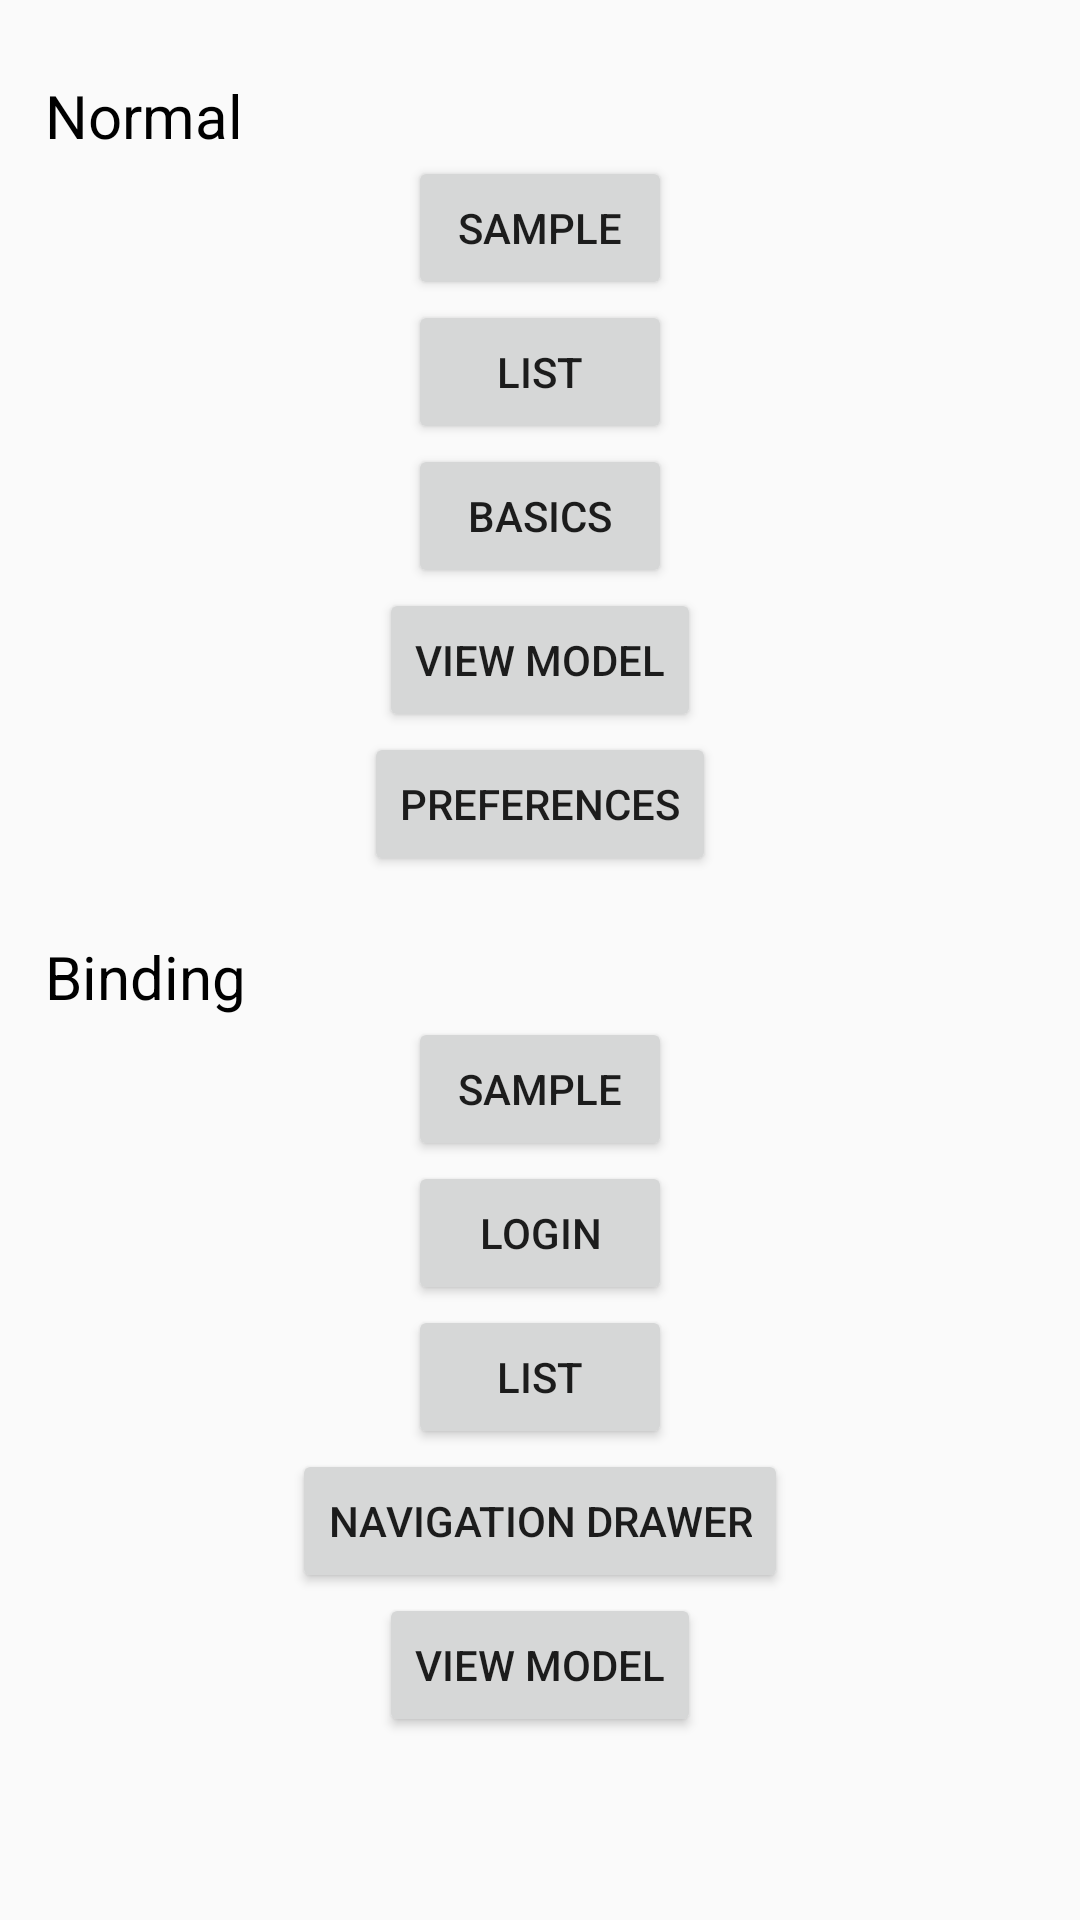

Here is an Android app screen rendered from its layout file. Give the layout XML and the strings, colors and styles it references.
<!-- AndroidManifest.xml: application theme AppTheme -->
<!-- res/layout/activity_main.xml -->
<?xml version="1.0" encoding="utf-8"?>
<android.support.constraint.ConstraintLayout xmlns:android="http://schemas.android.com/apk/res/android"
    xmlns:app="http://schemas.android.com/apk/res-auto"
    xmlns:tools="http://schemas.android.com/tools"
    android:layout_width="match_parent"
    android:layout_height="match_parent"
    tools:context="com.perusudroid.kotlinbasics.MainActivity">

    <android.support.v4.widget.NestedScrollView
        android:layout_width="match_parent"
        android:layout_height="match_parent">

        <android.support.constraint.ConstraintLayout
            android:layout_width="match_parent"
            android:layout_height="wrap_content">

            <android.support.constraint.Guideline
                android:id="@+id/guideline_top"
                android:layout_width="wrap_content"
                android:layout_height="wrap_content"
                android:orientation="horizontal"
                app:layout_constraintGuide_begin="10dp" />

            <android.support.constraint.Guideline
                android:id="@+id/guideline_left"
                android:layout_width="wrap_content"
                android:layout_height="wrap_content"
                android:orientation="vertical"
                app:layout_constraintGuide_begin="10dp" />

            <android.support.constraint.Guideline
                android:id="@+id/guideline_right"
                android:layout_width="wrap_content"
                android:layout_height="wrap_content"
                android:orientation="vertical"
                app:layout_constraintGuide_end="10dp" />

            <include
                android:id="@+id/layNormal"
                layout="@layout/content_normal"
                android:layout_width="0dp"
                android:layout_height="wrap_content"
                android:layout_marginTop="10dp"
                app:layout_constraintEnd_toEndOf="@+id/guideline_right"
                app:layout_constraintStart_toStartOf="@+id/guideline_left"
                app:layout_constraintTop_toBottomOf="@+id/guideline_top" />

            <include
                layout="@layout/content_binding"
                android:layout_width="0dp"
                android:layout_height="wrap_content"
                android:layout_marginTop="10dp"
                app:layout_constraintEnd_toEndOf="@+id/guideline_right"
                app:layout_constraintStart_toStartOf="@+id/guideline_left"
                app:layout_constraintTop_toBottomOf="@+id/layNormal" />


        </android.support.constraint.ConstraintLayout>

    </android.support.v4.widget.NestedScrollView>


</android.support.constraint.ConstraintLayout>
<!-- res/layout/content_normal.xml (included above) -->
<?xml version="1.0" encoding="utf-8"?>
<android.support.constraint.ConstraintLayout xmlns:android="http://schemas.android.com/apk/res/android"
    xmlns:app="http://schemas.android.com/apk/res-auto"
    android:layout_width="match_parent"
    android:layout_height="wrap_content"
    android:background="@drawable/shape_rectangle"
    android:padding="5dp">

    <TextView
        android:id="@+id/tv1"
        android:layout_width="0dp"
        android:layout_height="wrap_content"
        android:text="@string/normal"
        android:textColor="@android:color/black"
        android:textSize="20sp"
        app:layout_constraintEnd_toEndOf="parent"
        app:layout_constraintStart_toStartOf="parent" />



    <Button
        android:id="@+id/btnNormalSample"
        android:layout_width="wrap_content"
        android:layout_height="wrap_content"
        android:text="@string/sample"
        app:layout_constraintEnd_toEndOf="parent"
        app:layout_constraintStart_toStartOf="parent"
        app:layout_constraintTop_toBottomOf="@+id/tv1" />


    <Button
        android:id="@+id/btnNormalList"
        android:layout_width="wrap_content"
        android:layout_height="wrap_content"
        android:text="@string/list"
        app:layout_constraintEnd_toEndOf="parent"
        app:layout_constraintStart_toStartOf="parent"
        app:layout_constraintTop_toBottomOf="@+id/btnNormalSample" />

    <Button
        android:id="@+id/btnNormalBasic"
        android:layout_width="wrap_content"
        android:layout_height="wrap_content"
        android:text="@string/basics"
        app:layout_constraintEnd_toEndOf="parent"
        app:layout_constraintStart_toStartOf="parent"
        app:layout_constraintTop_toBottomOf="@+id/btnNormalList" />

    <Button
        android:id="@+id/btnViewModel"
        android:layout_width="wrap_content"
        android:layout_height="wrap_content"
        android:text="@string/view_model"
        app:layout_constraintEnd_toEndOf="parent"
        app:layout_constraintStart_toStartOf="parent"
        app:layout_constraintTop_toBottomOf="@+id/btnNormalBasic" />

    <Button
        android:id="@+id/btnPref"
        android:layout_width="wrap_content"
        android:layout_height="wrap_content"
        android:text="@string/preferences"
        app:layout_constraintEnd_toEndOf="parent"
        app:layout_constraintStart_toStartOf="parent"
        app:layout_constraintTop_toBottomOf="@+id/btnViewModel" />


</android.support.constraint.ConstraintLayout>
<!-- res/layout/content_binding.xml (included above) -->
<?xml version="1.0" encoding="utf-8"?>
<android.support.constraint.ConstraintLayout xmlns:android="http://schemas.android.com/apk/res/android"
    xmlns:app="http://schemas.android.com/apk/res-auto"
    android:layout_width="match_parent"
    android:layout_height="wrap_content"
    android:background="@drawable/shape_rectangle"
    android:padding="5dp">

    <TextView
        android:id="@+id/tv1"
        android:layout_width="0dp"
        android:layout_height="wrap_content"
        android:text="@string/binding"
        android:textColor="@android:color/black"
        android:textSize="20sp"
        app:layout_constraintEnd_toEndOf="parent"
        app:layout_constraintStart_toStartOf="parent" />

    <Button
        android:id="@+id/btnSample"
        android:layout_width="wrap_content"
        android:layout_height="wrap_content"
        android:text="@string/sample"
        app:layout_constraintEnd_toEndOf="parent"
        app:layout_constraintStart_toStartOf="parent"
        app:layout_constraintTop_toBottomOf="@+id/tv1" />

    <Button
        android:id="@+id/btnLogin"
        android:layout_width="wrap_content"
        android:layout_height="wrap_content"
        android:text="@string/login"
        app:layout_constraintEnd_toEndOf="parent"
        app:layout_constraintStart_toStartOf="parent"
        app:layout_constraintTop_toBottomOf="@+id/btnSample" />

    <Button
        android:id="@+id/btnList"
        android:layout_width="wrap_content"
        android:layout_height="wrap_content"
        android:text="@string/list"
        app:layout_constraintEnd_toEndOf="parent"
        app:layout_constraintStart_toStartOf="parent"
        app:layout_constraintTop_toBottomOf="@+id/btnLogin" />


    <Button
        android:id="@+id/btnNav"
        android:layout_width="wrap_content"
        android:layout_height="wrap_content"
        android:text="Navigation Drawer"
        app:layout_constraintEnd_toEndOf="parent"
        app:layout_constraintStart_toStartOf="parent"
        app:layout_constraintTop_toBottomOf="@+id/btnList" />

    <Button
        android:id="@+id/btnVM"
        android:layout_width="wrap_content"
        android:layout_height="wrap_content"
        android:text="@string/view_model"
        app:layout_constraintEnd_toEndOf="parent"
        app:layout_constraintStart_toStartOf="parent"
        app:layout_constraintTop_toBottomOf="@+id/btnNav" />

</android.support.constraint.ConstraintLayout>
<!-- resources referenced by this layout -->
<resources>
  <string name="basics">Basics</string>
  <string name="binding">Binding</string>
  <string name="list">List</string>
  <string name="login">Login</string>
  <string name="normal">Normal</string>
  <string name="preferences">Preferences</string>
  <string name="sample">Sample</string>
  <string name="view_model">View Model</string>
  <style name="AppTheme" parent="Theme.AppCompat.Light.DarkActionBar">
          
          <item name="colorPrimary">@color/colorPrimary</item>
          <item name="colorPrimaryDark">@color/colorPrimaryDark</item>
          <item name="colorAccent">@color/colorAccent</item>
      </style>
  <color name="colorPrimary">#BF5D5A</color>
  <color name="colorPrimaryDark">#A8423E</color>
  <color name="colorAccent">#000000</color>
</resources>
